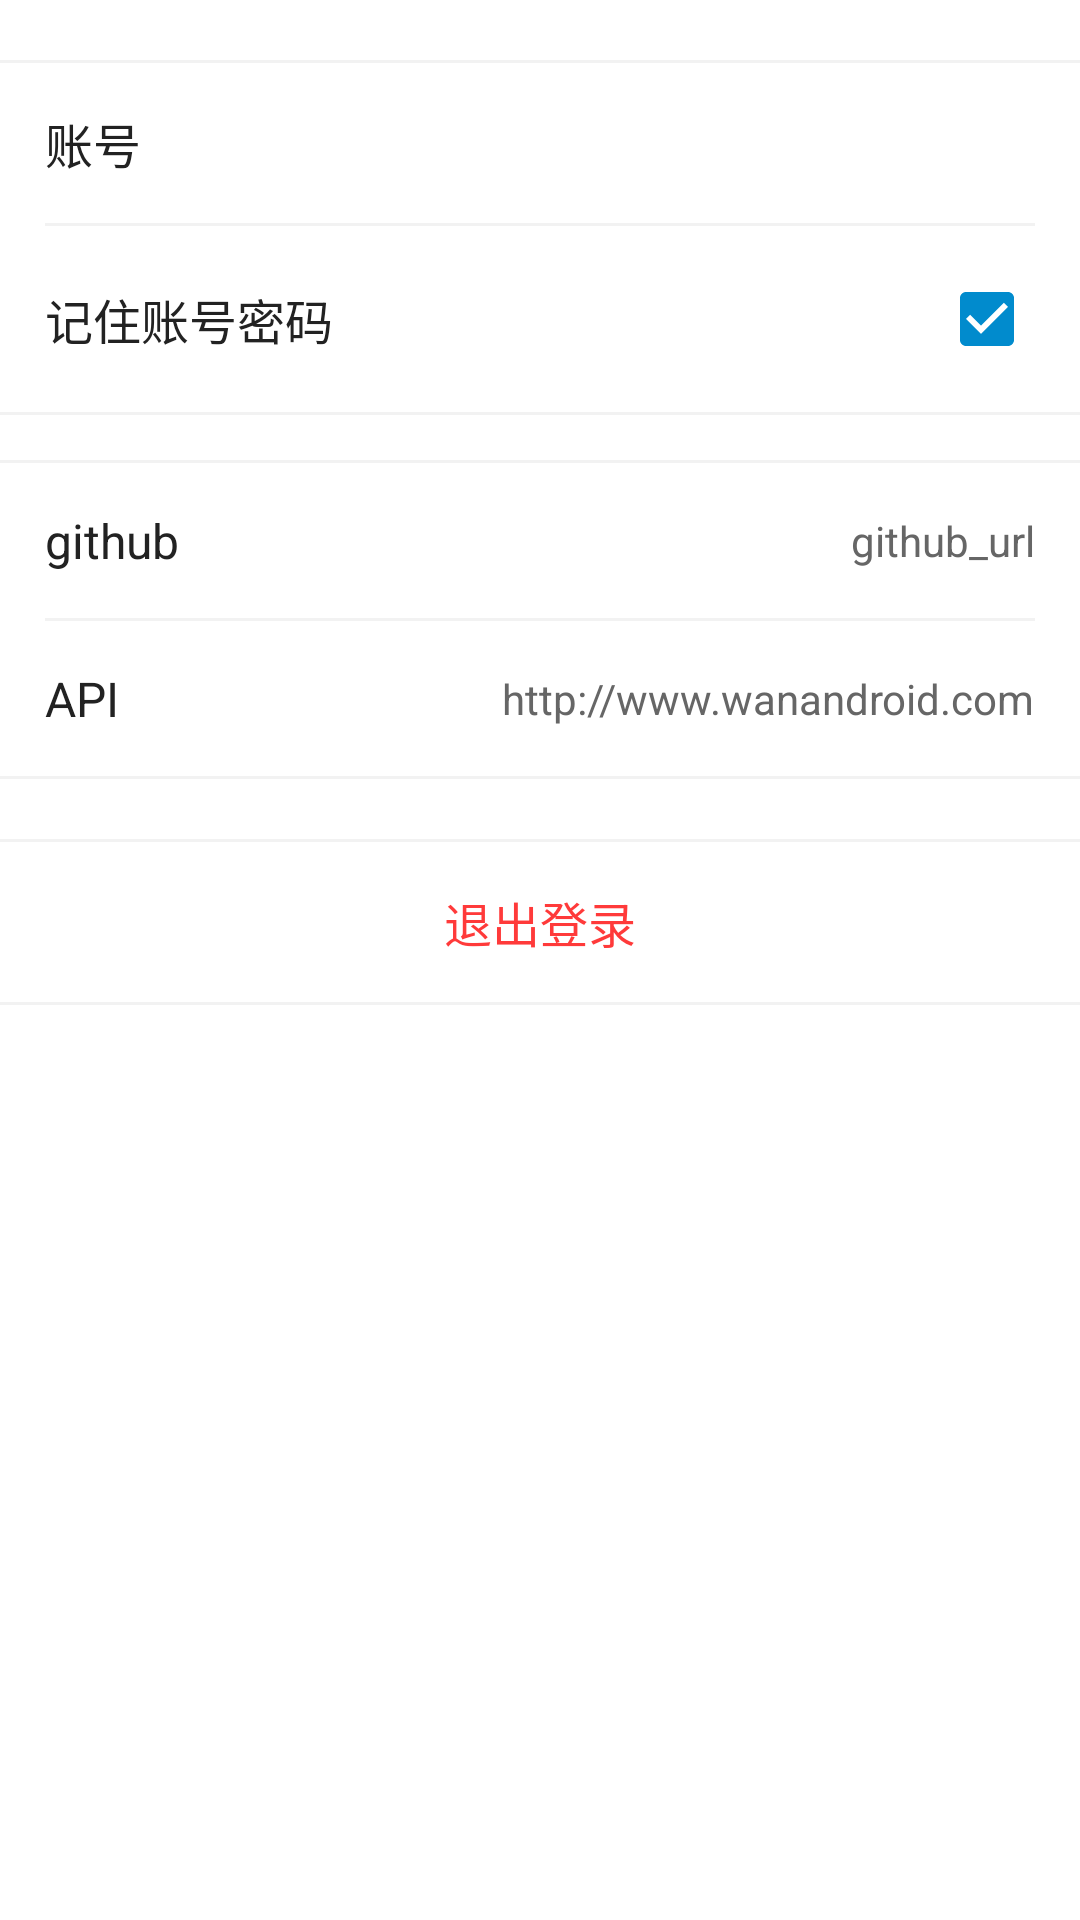

Android layout source for this screen:
<!-- AndroidManifest.xml: application theme AppTheme -->
<!-- res/layout/fragment_mine.xml -->
<?xml version="1.0" encoding="utf-8"?>
<LinearLayout xmlns:android="http://schemas.android.com/apk/res/android"
    android:layout_width="match_parent"
    android:layout_height="match_parent"
    android:background="@color/layout_bg_color"
    android:orientation="vertical">

    <LinearLayout
        android:layout_width="match_parent"
        android:layout_height="wrap_content"
        android:layout_marginTop="20dp"
        android:background="@color/white"
        android:orientation="vertical">

        <View
            android:layout_width="match_parent"
            android:layout_height="1dp"
            android:background="@color/line" />

        <RelativeLayout
            android:layout_width="match_parent"
            android:layout_height="wrap_content"
            android:padding="15dp">

            <TextView
                android:layout_width="wrap_content"
                android:layout_height="wrap_content"
                android:layout_centerVertical="true"
                android:text="@string/account"
                android:textColor="@color/text_title"
                android:textSize="@dimen/text_title" />

            <TextView
                android:id="@+id/accountText"
                android:layout_width="wrap_content"
                android:layout_height="wrap_content"
                android:layout_alignParentRight="true"
                android:layout_centerVertical="true"
                android:textColor="@color/text_content"
                android:textSize="@dimen/text_title" />

        </RelativeLayout>

        <View
            android:layout_width="match_parent"
            android:layout_height="1dp"
            android:layout_marginLeft="15dp"
            android:layout_marginRight="15dp"
            android:background="@color/line" />

        <RelativeLayout
            android:layout_width="match_parent"
            android:layout_height="wrap_content"
            android:padding="15dp">

            <TextView
                android:layout_width="wrap_content"
                android:layout_height="wrap_content"
                android:layout_centerVertical="true"
                android:text="@string/remember_password"
                android:textColor="@color/text_title"
                android:textSize="16sp" />

            <CheckBox
                android:id="@+id/rememberPasswordCheckBox"
                android:layout_width="wrap_content"
                android:layout_height="wrap_content"
                android:layout_alignParentRight="true"
                android:layout_centerVertical="true"
                android:checked="true" />

        </RelativeLayout>

        <View
            android:layout_width="match_parent"
            android:layout_height="1dp"
            android:background="@color/line" />


    </LinearLayout>

    <LinearLayout
        android:layout_width="match_parent"
        android:layout_height="wrap_content"
        android:layout_marginTop="15dp"
        android:background="@color/white"
        android:orientation="vertical">

        <View
            android:layout_width="match_parent"
            android:layout_height="1dp"
            android:background="@color/line" />

        <RelativeLayout
            android:layout_width="match_parent"
            android:layout_height="wrap_content"
            android:padding="15dp">

            <TextView
                android:layout_width="wrap_content"
                android:layout_height="wrap_content"
                android:layout_centerVertical="true"
                android:text="@string/github"
                android:textColor="@color/text_title"
                android:textSize="@dimen/text_title" />

            <TextView
                android:layout_width="wrap_content"
                android:layout_height="wrap_content"
                android:layout_alignParentRight="true"
                android:layout_centerVertical="true"
                android:text="@string/github_url"
                android:textColor="@color/text_content"
                android:textSize="@dimen/text_content" />

        </RelativeLayout>

        <View
            android:layout_width="match_parent"
            android:layout_height="1dp"
            android:layout_marginLeft="15dp"
            android:layout_marginRight="15dp"
            android:background="@color/line" />

        <RelativeLayout
            android:layout_width="match_parent"
            android:layout_height="wrap_content"
            android:padding="15dp">

            <TextView
                android:layout_width="wrap_content"
                android:text="@string/api"
                android:layout_height="wrap_content"
                android:layout_centerVertical="true"
                android:textColor="@color/text_title"
                android:textSize="@dimen/text_title" />

            <TextView
                android:layout_width="wrap_content"
                android:layout_height="wrap_content"
                android:layout_alignParentRight="true"
                android:layout_centerVertical="true"
                android:text="@string/api_url"
                android:textColor="@color/text_content"
                android:textSize="@dimen/text_content" />

        </RelativeLayout>


        <View
            android:layout_width="match_parent"
            android:layout_height="1dp"
            android:background="@color/line" />


    </LinearLayout>

    <LinearLayout
        android:layout_width="match_parent"
        android:layout_height="wrap_content"
        android:layout_marginTop="20dp"
        android:orientation="vertical">

        <View
            android:layout_width="match_parent"
            android:layout_height="1dp"
            android:background="@color/line" />

        <TextView
            android:id="@+id/logoutText"
            android:layout_width="match_parent"
            android:layout_height="wrap_content"
            android:background="@drawable/selector_button_white"
            android:gravity="center"
            android:paddingBottom="15dp"
            android:paddingTop="15dp"
            android:text="@string/logout"
            android:textColor="@color/text_red"
            android:textSize="16sp" />

        <View
            android:layout_width="match_parent"
            android:layout_height="1dp"
            android:background="@color/line" />

    </LinearLayout>




</LinearLayout>
<!-- resources referenced by this layout -->
<resources>
  <color name="layout_bg_color">@color/white</color>
  <color name="line">#F2F2F2</color>
  <color name="text_content">#666666</color>
  <color name="text_red">#FF3A3A</color>
  <color name="text_title">#222222</color>
  <color name="white">#FFFFFF</color>
  <dimen name="text_content">14sp</dimen>
  <dimen name="text_title">16sp</dimen>
  <!-- drawable selector_button_white (drawable) -->
  <?xml version="1.0" encoding="utf-8"?>
  <selector xmlns:android="http://schemas.android.com/apk/res/android">
      <item android:drawable="@color/button_white" android:state_selected="true"/>
      <item android:drawable="@color/button_white" android:state_pressed="true"/>
      <item android:drawable="@color/white"/>
  </selector>
  <string name="account">账号</string>
  <string name="api">API</string>
  <string name="api_url">http://www.wanandroid.com</string>
  <string name="github">github</string>
  <string name="github_url">github_url</string>
  <string name="logout">退出登录</string>
  <string name="remember_password">记住账号密码</string>
  <style name="AppTheme" parent="Theme.AppCompat.Light.NoActionBar">
          
          <item name="colorPrimary">@color/colorPrimary</item>
          <item name="colorPrimaryDark">@color/colorPrimaryDark</item>
          <item name="colorAccent">@color/colorAccent</item>
      </style>
  <color name="button_white">#F4F4F4</color>
  <color name="colorPrimary">#24B9FE</color>
  <color name="colorPrimaryDark">#018BCD</color>
  <color name="colorAccent">#018BCD</color>
</resources>
